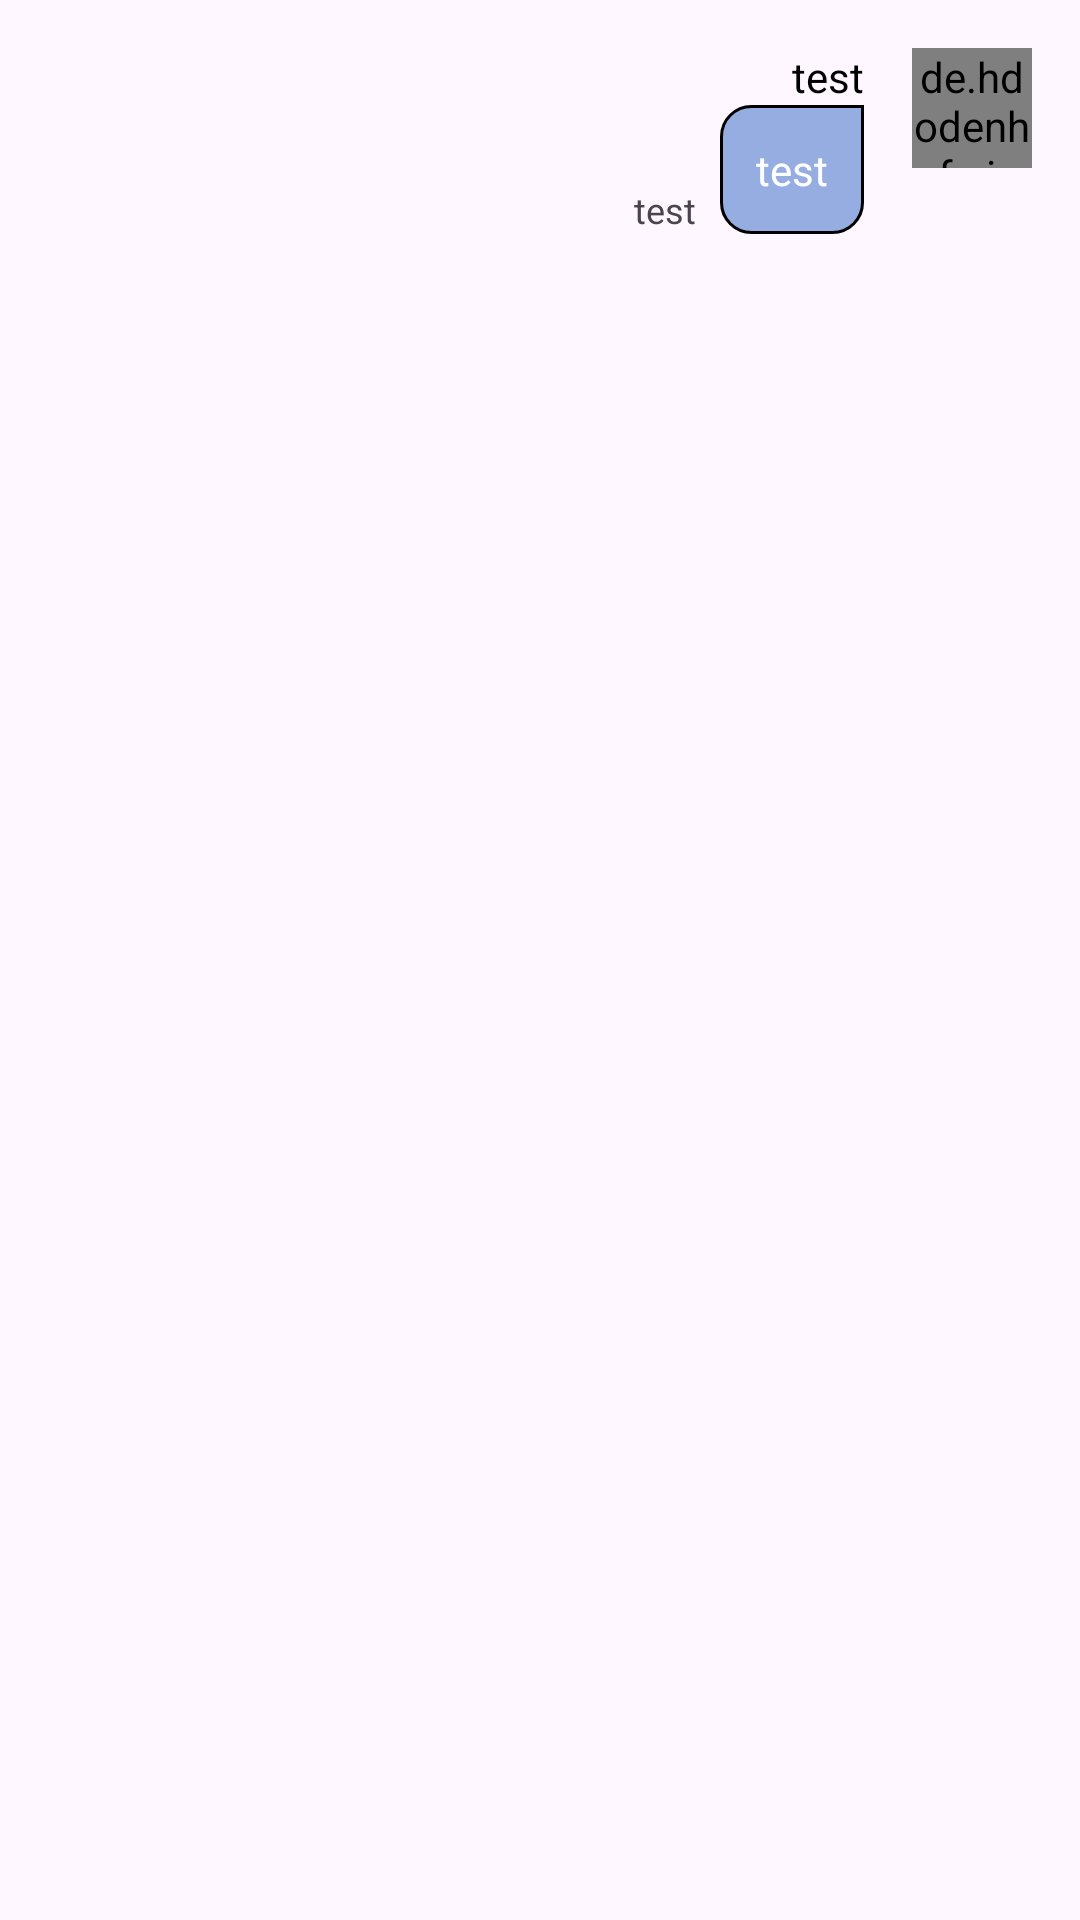

Reconstruct the res/layout file that produces this screen, plus the resources it refers to.
<!-- AndroidManifest.xml: application theme Theme.Recycle_test -->
<!-- res/layout/my_messagebox.xml -->
<?xml version="1.0" encoding="utf-8"?>
<RelativeLayout xmlns:android="http://schemas.android.com/apk/res/android"
    android:layout_width="match_parent"
    android:layout_height="wrap_content"
    xmlns:tools="http://schemas.android.com/tools"
    android:padding="16dp"
    tools:viewBindingIgnore="true">
    

    <de.hdodenhof.circleimageview.CircleImageView
        android:id="@+id/civ"
        android:layout_alignParentRight="true"
        android:src="@drawable/profile_icon"
        android:layout_width="40dp"
        android:layout_height="40dp"/>
    <TextView
        android:id="@+id/tv_name"
        android:layout_width="wrap_content"
        android:layout_height="wrap_content"
        android:text="test"
        android:textColor="@color/black"
        android:layout_toLeftOf="@+id/civ"
        android:layout_marginRight="16dp"/>

    <TextView
        android:id="@+id/tv_msg"
        android:layout_width="wrap_content"
        android:layout_height="wrap_content"
        android:text="test"
        android:textColor="@color/white"
        android:layout_alignRight="@+id/tv_name"
        android:layout_below="@+id/tv_name"
        android:background="@drawable/chat_background_right"
        android:padding="12dp"
        android:maxWidth="250dp"/>

    <TextView
        android:id="@+id/tv_time"
        android:layout_width="wrap_content"
        android:layout_height="wrap_content"
        android:text="test"
        android:textSize="12sp"
        android:layout_toLeftOf="@+id/tv_msg"
        android:layout_alignBottom="@+id/tv_msg"
        android:layout_marginRight="8dp"/>

</RelativeLayout>
<!-- resources referenced by this layout -->
<resources>
  <color name="black">#FF000000</color>
  <color name="white">#FFFFFFFF</color>
  <!-- drawable chat_background_right (drawable) -->
  <?xml version="1.0" encoding="utf-8"?>
  <shape xmlns:android="http://schemas.android.com/apk/res/android"
      android:shape="rectangle">
      <solid android:color="@color/primary_color"/>
      <stroke android:color="@color/black" android:width="1dp" />
      <corners
          android:bottomLeftRadius="10dp"
          android:topLeftRadius="10dp"
          android:bottomRightRadius="10dp"
          >
      </corners>
  
  
  </shape>
  <!-- drawable profile_icon: png bitmap (drawable, 2796 bytes) -->
  <style name="Theme.Recycle_test" parent="Base.Theme.Recycle_test" />
  <color name="primary_color">#96ADE1</color>
  <style name="Base.Theme.Recycle_test" parent="Theme.Material3.DayNight.NoActionBar">
          
          
      </style>
</resources>
